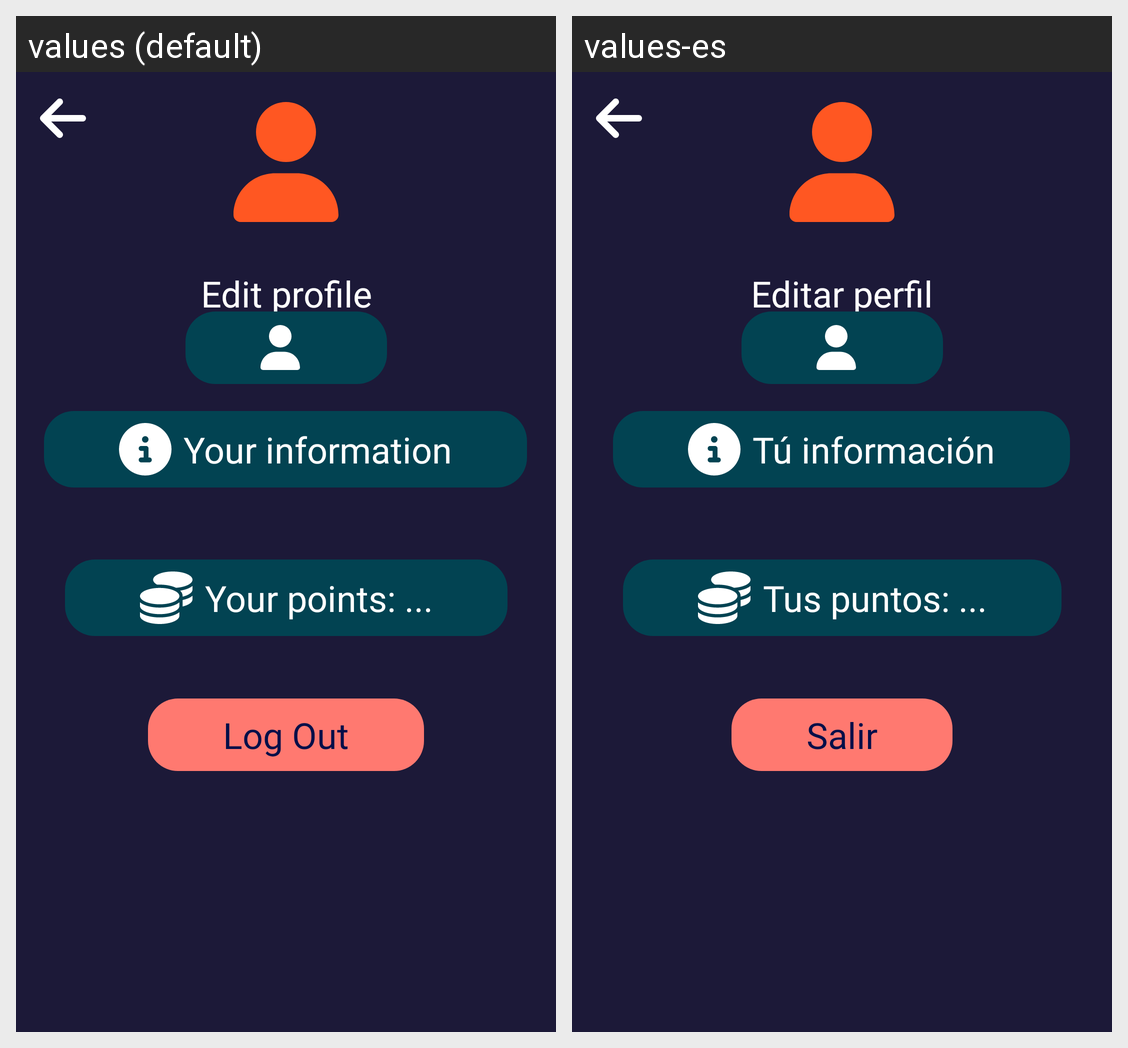

Here is an Android app screen in its default locale and in the app's own translations. Write out the translated-string differences for the strings that appear on this screen.
Android screen res/layout/profile_layout.xml rendered under 2 locales, left to right: values (default), values-es. Device: Nexus 5 (rendered at 1080×1920; each locale shown at half size, 540×960, under a caption strip naming it); theme Theme.Dansek.
Strings drawn on this screen, with the default value and each locale's value (text and hints the layout hard-codes, and strings that could not be matched under every locale, appear in the picture but are not listed):

edit_profile
  values: Edit profile
  values-es: Editar perfil

points_user
  values: Your points: ...
  values-es: Tus puntos: ...

information_user
  values: Your information
  values-es: Tú información

LogOut
  values: Log Out
  values-es: Salir
